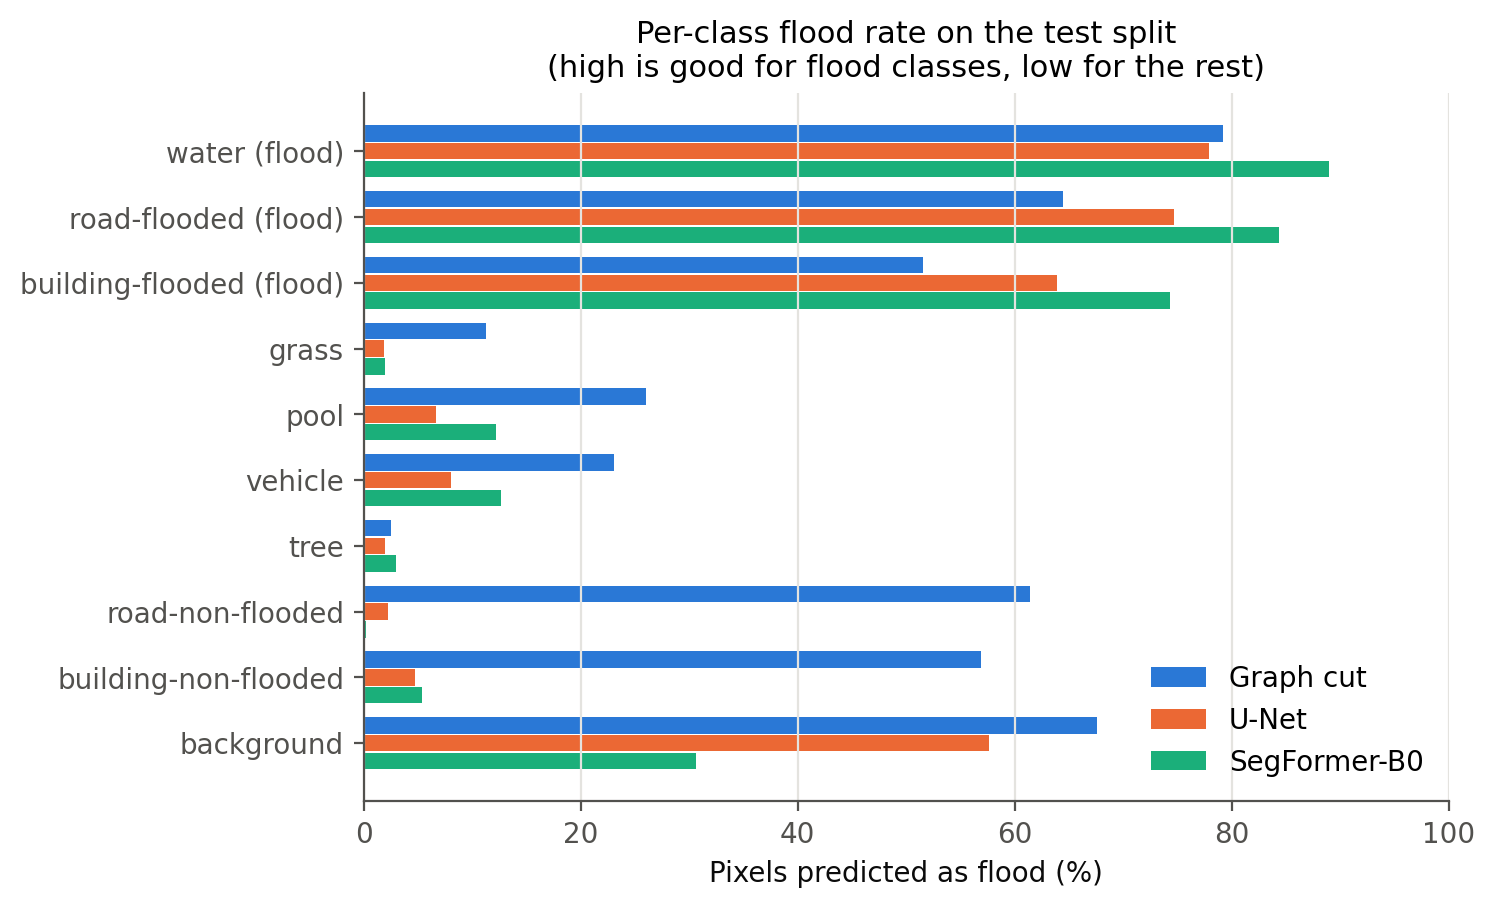

The data file committed next to this chart (first rows):
method, class_id, class, is_flood, pixels, pred_flood_pct
classical, 0, background, False, 7361484, 67.59
classical, 1, building-flooded, True, 5171325, 51.57
classical, 2, building-non-flooded, False, 11952814, 56.87
classical, 3, road-flooded, True, 6931827, 64.49
classical, 4, road-non-flooded, False, 21090048, 61.46
classical, 5, water, True, 36685413, 79.17
classical, 6, tree, False, 61827469, 2.55
classical, 7, vehicle, False, 544940, 23.1
classical, 8, pool, False, 630297, 26
classical, 9, grass, False, 194601439, 11.27
scratch, 0, background, False, 7361484, 57.63
scratch, 1, building-flooded, True, 5171325, 63.87
scratch, 2, building-non-flooded, False, 11952814, 4.765
scratch, 3, road-flooded, True, 6931827, 74.73
scratch, 4, road-non-flooded, False, 21090048, 2.287
scratch, 5, water, True, 36685413, 77.94
scratch, 6, tree, False, 61827469, 1.933
scratch, 7, vehicle, False, 544940, 8.074
scratch, 8, pool, False, 630297, 6.636
scratch, 9, grass, False, 194601439, 1.849
pretrained, 0, background, False, 7361484, 30.62
pretrained, 1, building-flooded, True, 5171325, 74.29
pretrained, 2, building-non-flooded, False, 11952814, 5.361
pretrained, 3, road-flooded, True, 6931827, 84.4
pretrained, 4, road-non-flooded, False, 21090048, 0.239
pretrained, 5, water, True, 36685413, 88.98
pretrained, 6, tree, False, 61827469, 2.995
pretrained, 7, vehicle, False, 544940, 12.64
pretrained, 8, pool, False, 630297, 12.18
pretrained, 9, grass, False, 194601439, 1.959
